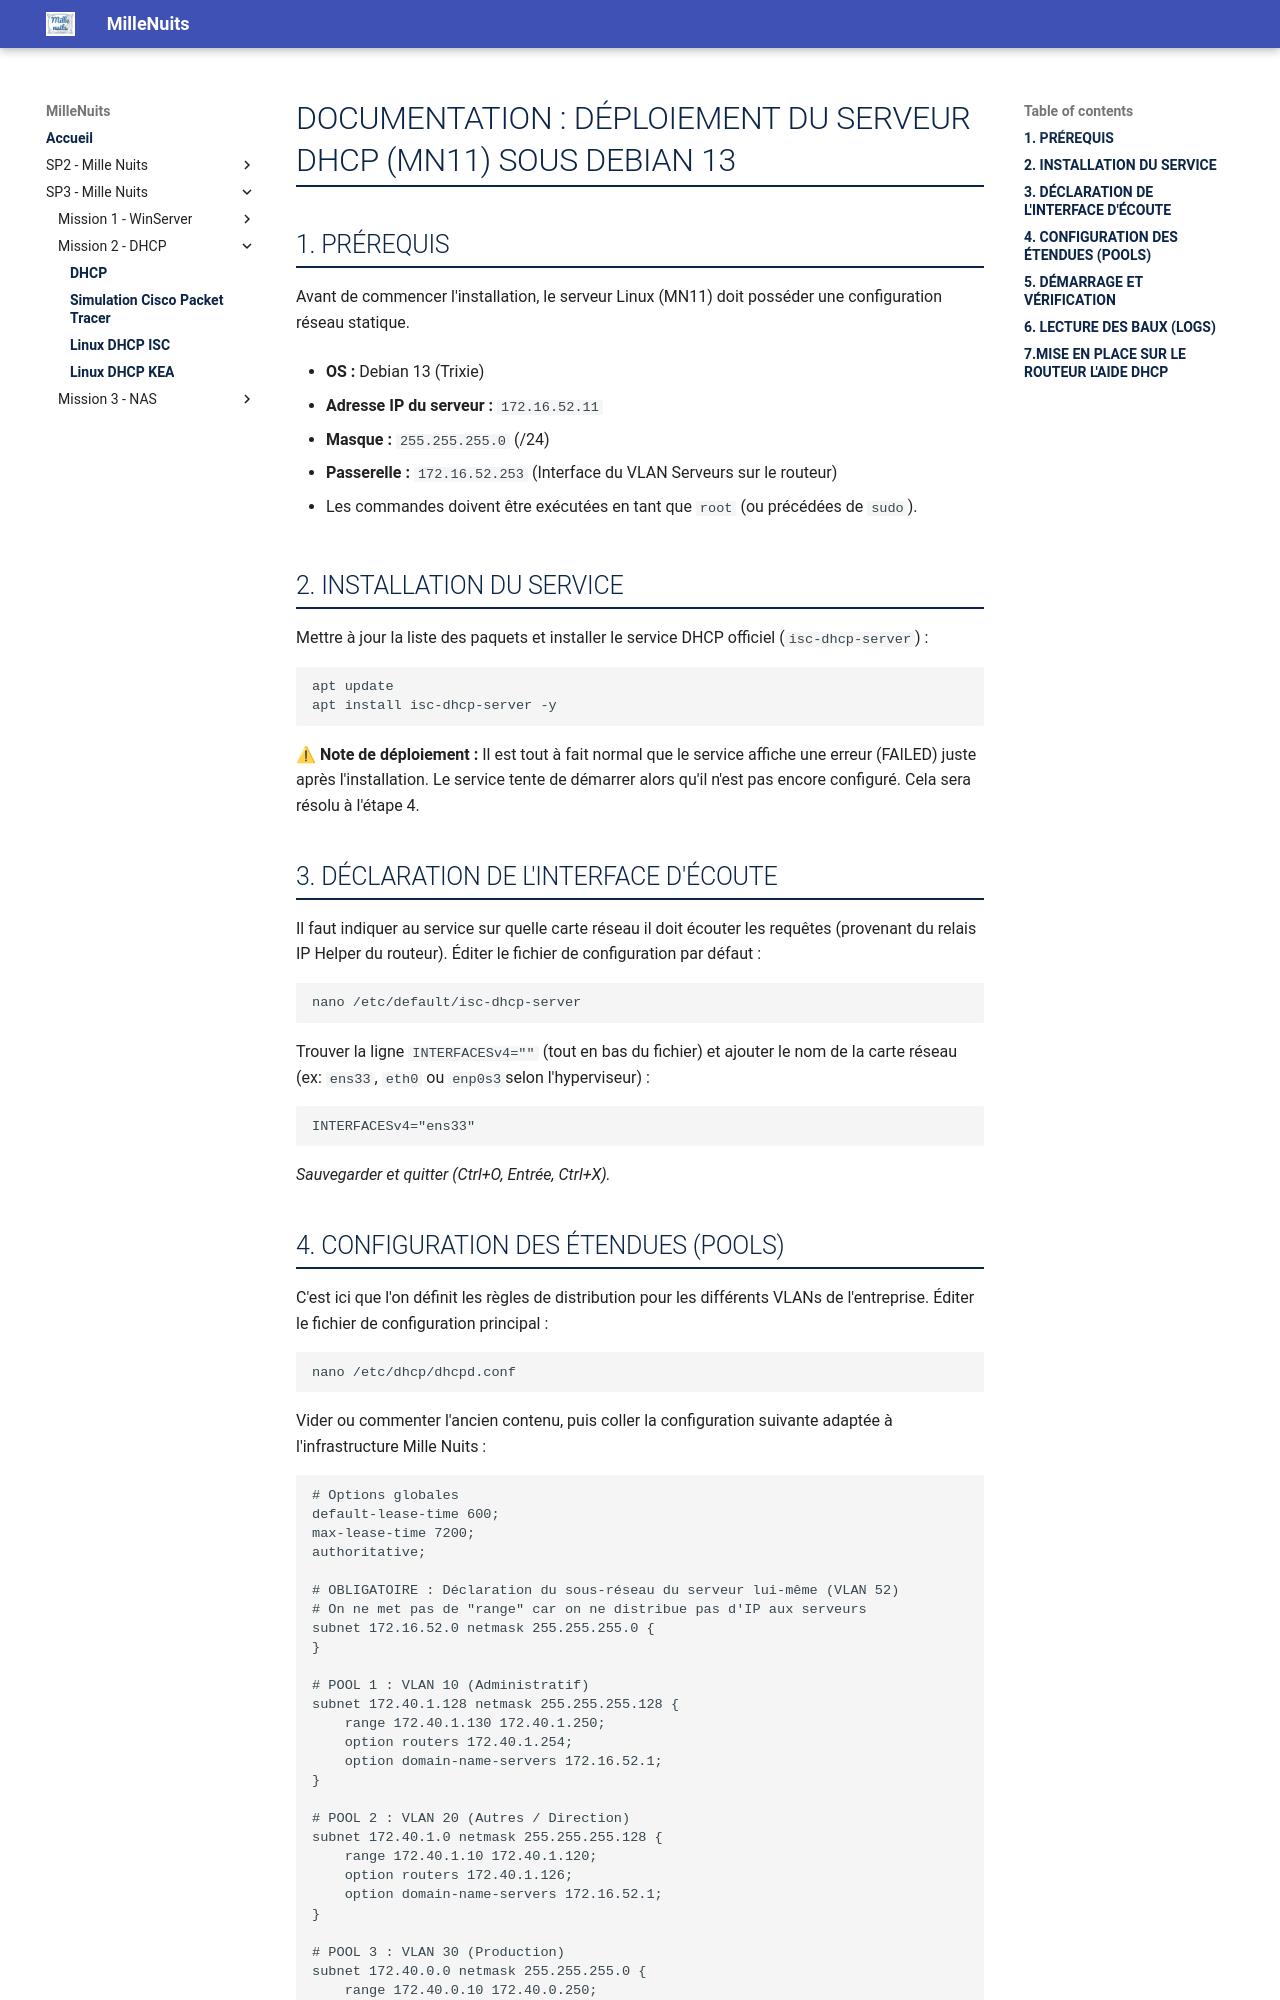

repository: IT-Amine/MilleNuits · page: SP3-MilleNuits/mission2/isc/index.html · generator: mkdocs

# DOCUMENTATION : DÉPLOIEMENT DU SERVEUR DHCP (MN11) SOUS DEBIAN 13

## 1. PRÉREQUIS

Avant de commencer l'installation, le serveur Linux (MN11) doit posséder une configuration réseau statique.

* **OS :** Debian 13 (Trixie)

* **Adresse IP du serveur :** `172.16.52.11`

* **Masque :** `255.255.255.0` (/24)

* **Passerelle :** `172.16.52.253` (Interface du VLAN Serveurs sur le routeur)

* Les commandes doivent être exécutées en tant que `root` (ou précédées de `sudo`).

## 2. INSTALLATION DU SERVICE

Mettre à jour la liste des paquets et installer le service DHCP officiel (`isc-dhcp-server`) :

```bash
apt update
apt install isc-dhcp-server -y
```

<div class="calc-box"> ⚠ <strong>Note de déploiement :</strong>
Il est tout à fait normal que le service affiche une erreur (FAILED) juste après l'installation. Le service tente de démarrer alors qu'il n'est pas encore configuré. Cela sera résolu à l'étape 4. </div>

## 3. DÉCLARATION DE L'INTERFACE D'ÉCOUTE

Il faut indiquer au service sur quelle carte réseau il doit écouter les requêtes (provenant du relais IP Helper du routeur). Éditer le fichier de configuration par défaut :


```Bash
nano /etc/default/isc-dhcp-server
```

Trouver la ligne `INTERFACESv4=""` (tout en bas du fichier) et ajouter le nom de la carte réseau (ex: `ens33`, `eth0` ou `enp0s3`selon l'hyperviseur) :


```Bash
INTERFACESv4="ens33"
```

_Sauvegarder et quitter (Ctrl+O, Entrée, Ctrl+X)._
